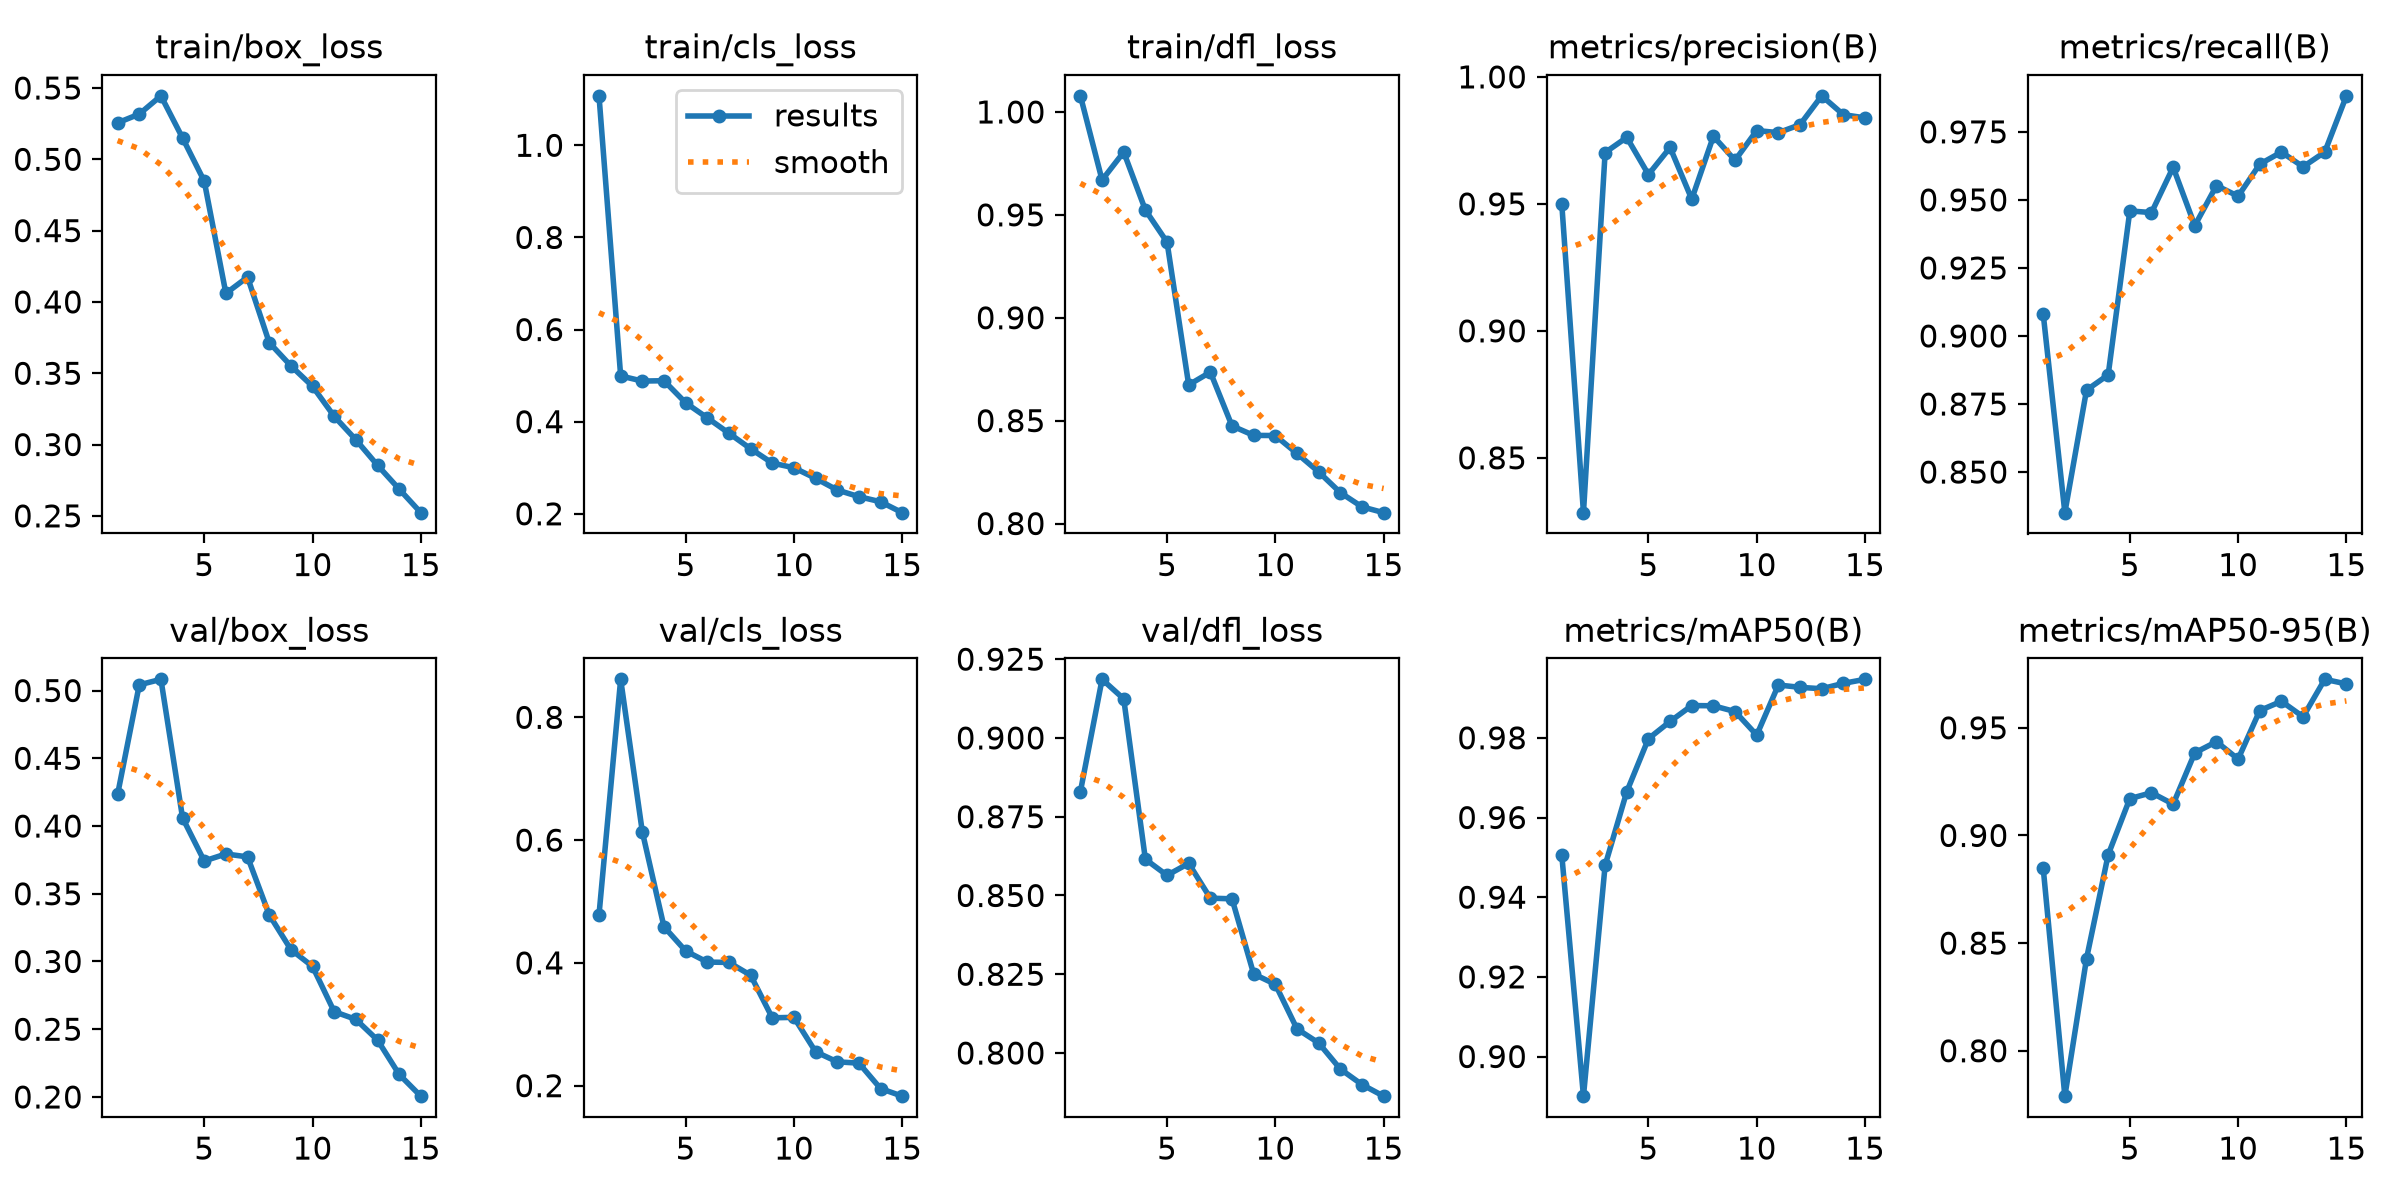

The data file committed next to this chart (first rows):
epoch, time, train/box_loss, train/cls_loss, train/dfl_loss, metrics/precision(B), metrics/recall(B), metrics/mAP50(B), metrics/mAP50-95(B), val/box_loss, val/cls_loss, val/dfl_loss, lr/pg0, lr/pg1, lr/pg2
1, 34, 0.5256, 1.107, 1.008, 0.9498, 0.9081, 0.9505, 0.8849, 0.4234, 0.4783, 0.883, 0.0006566, 0.0006566, 0.0006566
2, 64.5, 0.5317, 0.4993, 0.9669, 0.8284, 0.8351, 0.8901, 0.7789, 0.5042, 0.8619, 0.9186, 0.001236, 0.001236, 0.001236
3, 94.14, 0.5445, 0.4882, 0.9805, 0.9702, 0.8801, 0.948, 0.8428, 0.5083, 0.6135, 0.9124, 0.001727, 0.001727, 0.001727
4, 121.8, 0.515, 0.4889, 0.9523, 0.9762, 0.8857, 0.9665, 0.891, 0.406, 0.4589, 0.8615, 0.001604, 0.001604, 0.001604
5, 148.8, 0.4847, 0.441, 0.9367, 0.9616, 0.9459, 0.9798, 0.9171, 0.3742, 0.4195, 0.8564, 0.001472, 0.001472, 0.001472
6, 172.9, 0.406, 0.4083, 0.8674, 0.9722, 0.9453, 0.9841, 0.9198, 0.3794, 0.4013, 0.8602, 0.00134, 0.00134, 0.00134
7, 196.9, 0.4174, 0.3749, 0.8736, 0.9519, 0.962, 0.9881, 0.9145, 0.3772, 0.4007, 0.8491, 0.001208, 0.001208, 0.001208
8, 220.1, 0.3715, 0.3412, 0.8475, 0.9766, 0.9405, 0.988, 0.9384, 0.3345, 0.3799, 0.8489, 0.001076, 0.001076, 0.001076
9, 243.7, 0.3552, 0.3101, 0.8428, 0.9672, 0.9553, 0.9866, 0.9435, 0.3089, 0.3105, 0.8251, 0.000944, 0.000944, 0.000944
10, 266.8, 0.3408, 0.3, 0.8428, 0.9789, 0.9514, 0.9807, 0.9355, 0.2964, 0.3113, 0.8218, 0.000812, 0.000812, 0.000812
11, 290.6, 0.3198, 0.277, 0.834, 0.978, 0.9631, 0.9933, 0.958, 0.263, 0.2552, 0.8077, 0.00068, 0.00068, 0.00068
12, 312.8, 0.3034, 0.2516, 0.8251, 0.9812, 0.9676, 0.9927, 0.9623, 0.2573, 0.2388, 0.8032, 0.000548, 0.000548, 0.000548
13, 335.5, 0.2855, 0.2372, 0.8151, 0.9925, 0.9622, 0.9923, 0.9551, 0.242, 0.2367, 0.7949, 0.000416, 0.000416, 0.000416
14, 358.1, 0.2688, 0.2261, 0.8081, 0.9851, 0.9676, 0.9937, 0.9725, 0.2167, 0.1953, 0.79, 0.000284, 0.000284, 0.000284
15, 380.7, 0.2522, 0.2025, 0.8053, 0.9839, 0.9882, 0.9947, 0.9704, 0.2006, 0.1829, 0.7863, 0.000152, 0.000152, 0.000152
